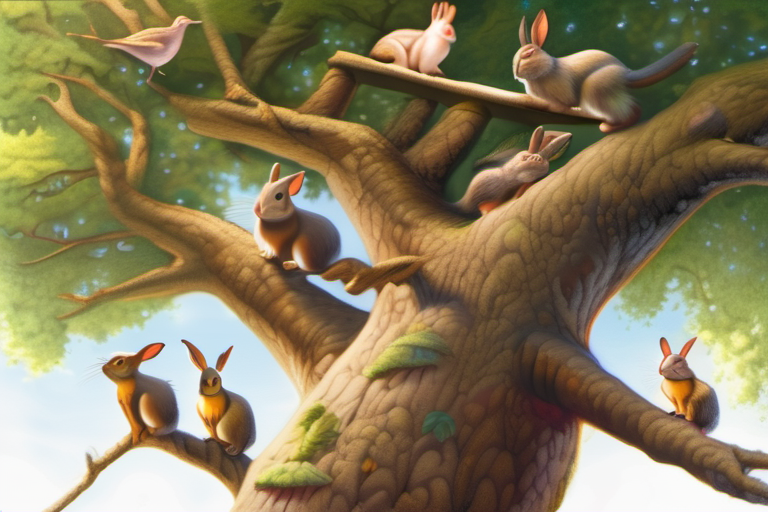
Generation parameters embedded in this image by AUTOMATIC1111 Stable Diffusion web UI or a fork of it (Forge, ...) (PNG 'parameters' text chunk):
photorealistic painting, Information the rabbit amazed by unique features of friends, birds flying, squirrels climbing, trees providing shade, Information in center surrounded by friends, joyful atmosphere, dreamy lighting.
Steps: 30, Sampler: DPM++ 2M, Schedule type: Karras, CFG scale: 7.0, Seed: 1258102898, Size: 768x512, Model hash: 31e35c80fc, Model: sd_xl_base_1.0, Version: v1.9.3